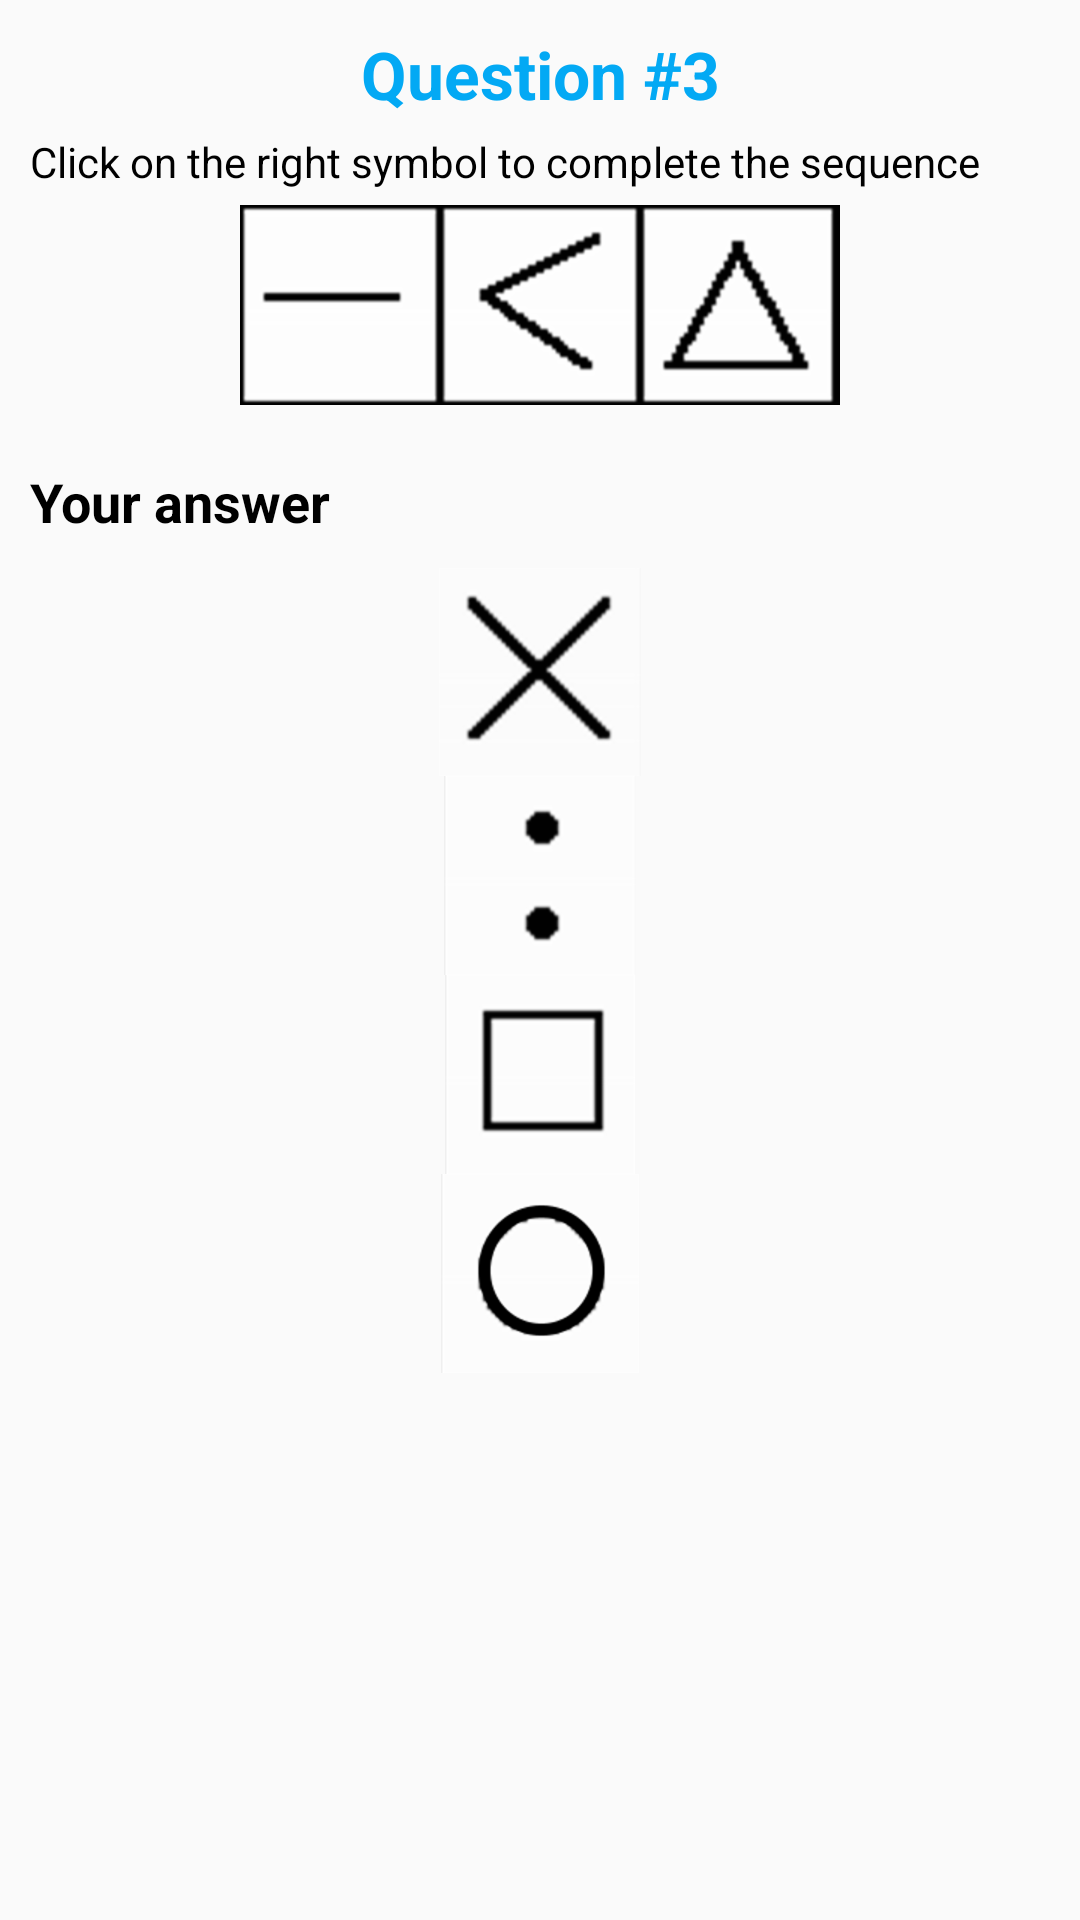

This screen was rendered from an Android layout file. Write that file and the resources it references.
<!-- AndroidManifest.xml: application theme AppTheme -->
<!-- res/layout/question_three.xml -->
<?xml version="1.0" encoding="utf-8"?>
<ScrollView xmlns:android="http://schemas.android.com/apk/res/android"
    android:layout_width="match_parent"
    android:layout_height="match_parent">

    <LinearLayout
        android:layout_width="match_parent"
        android:layout_height="wrap_content"
        android:orientation="vertical">

        <RelativeLayout
            android:layout_width="match_parent"
            android:layout_height="wrap_content"
            android:layout_margin="@dimen/margin">

            <TextView
                android:id="@+id/title"
                android:layout_width="match_parent"
                android:layout_height="wrap_content"
                android:gravity="center"
                android:text="@string/question3"
                android:textAppearance="@style/QuestionTitle" />

            <TextView
                android:id="@+id/instructions"
                android:layout_width="wrap_content"
                android:layout_height="wrap_content"
                android:layout_below="@id/title"
                android:layout_marginTop="@dimen/margin_top_small"
                android:text="@string/question3_description"
                android:textAppearance="@style/NormalText" />

            <ImageView
                android:id="@+id/definition"
                android:layout_width="match_parent"
                android:layout_height="wrap_content"
                android:layout_below="@id/instructions"
                android:layout_marginTop="@dimen/margin_top_small"
                android:contentDescription="@string/sequence3"
                android:gravity="center"
                android:src="@drawable/q3img" />

            <TextView
                android:id="@+id/your_answer"
                android:layout_width="match_parent"
                android:layout_height="wrap_content"
                android:layout_below="@id/definition"
                android:layout_marginTop="@dimen/margin_top"
                android:text="@string/your_answer"
                android:textAppearance="@style/Title" />

        </RelativeLayout>

        <RadioGroup
            android:id="@+id/group3"
            android:layout_width="match_parent"
            android:layout_height="wrap_content"
            android:gravity="center_horizontal"
            android:orientation="vertical">

            <RadioButton
                android:id="@+id/a31"
                android:layout_width="wrap_content"
                android:layout_height="wrap_content"
                android:button="@drawable/ic_radiobutton_image"
                android:drawableLeft="@drawable/a31"
                android:drawableStart="@drawable/a31" />

            <RadioButton
                android:id="@+id/a32"
                android:layout_width="wrap_content"
                android:layout_height="wrap_content"
                android:button="@drawable/ic_radiobutton_image"
                android:drawableLeft="@drawable/a32"
                android:drawableStart="@drawable/a32" />

            <RadioButton
                android:id="@+id/a33"
                android:layout_width="wrap_content"
                android:layout_height="wrap_content"
                android:button="@drawable/ic_radiobutton_image"
                android:drawableLeft="@drawable/a33"
                android:drawableStart="@drawable/a33" />

            <RadioButton
                android:id="@+id/a34"
                android:layout_width="wrap_content"
                android:layout_height="wrap_content"
                android:button="@drawable/ic_radiobutton_image"
                android:drawableLeft="@drawable/a34"
                android:drawableStart="@drawable/a34" />

        </RadioGroup>

    </LinearLayout>

</ScrollView>
<!-- resources referenced by this layout -->
<resources>
  <dimen name="margin">10dp</dimen>
  <dimen name="margin_top">20dp</dimen>
  <dimen name="margin_top_small">5dp</dimen>
  <!-- drawable a31: png bitmap (drawable-hdpi, 3702 bytes) -->
  <!-- drawable a32: png bitmap (drawable-hdpi, 1390 bytes) -->
  <!-- drawable a33: png bitmap (drawable-hdpi, 895 bytes) -->
  <!-- drawable a34: png bitmap (drawable-hdpi, 3210 bytes) -->
  <!-- drawable q3img: png bitmap (drawable-hdpi, 5184 bytes) -->
  <string name="question3">Question #3</string>
  <string name="question3_description">Click on the right symbol to complete the sequence</string>
  <string name="sequence3" translatable="false">Quiz 3 image</string>
  <string name="your_answer">Your answer</string>
  <style name="NormalText">
          <item name="android:textSize">@dimen/text_size_small</item>
          <item name="android:layout_margin">@dimen/margin</item>
      </style>
  <style name="QuestionTitle">
          <item name="android:textSize">@dimen/text_size_big</item>
          <item name="android:textStyle">bold</item>
          <item name="android:textColor">@color/colorAccent</item>
      </style>
  <style name="Title">
          <item name="android:textSize">@dimen/text_size_medium</item>
          <item name="android:textStyle">bold</item>
          <item name="android:layout_gravity">center_horizontal</item>
      </style>
  <style name="AppTheme" parent="Theme.AppCompat.Light.DarkActionBar">
          
          <item name="colorPrimary">@color/colorPrimary</item>
          <item name="colorPrimaryDark">@color/colorPrimaryDark</item>
          <item name="colorAccent">@color/colorAccent</item>
      </style>
  <dimen name="text_size_small">14sp</dimen>
  <dimen name="text_size_big">22sp</dimen>
  <color name="colorAccent">#03A9F4</color>
  <dimen name="text_size_medium">18sp</dimen>
  <color name="colorPrimary">#FF9800</color>
  <color name="colorPrimaryDark">#F57C00</color>
</resources>
